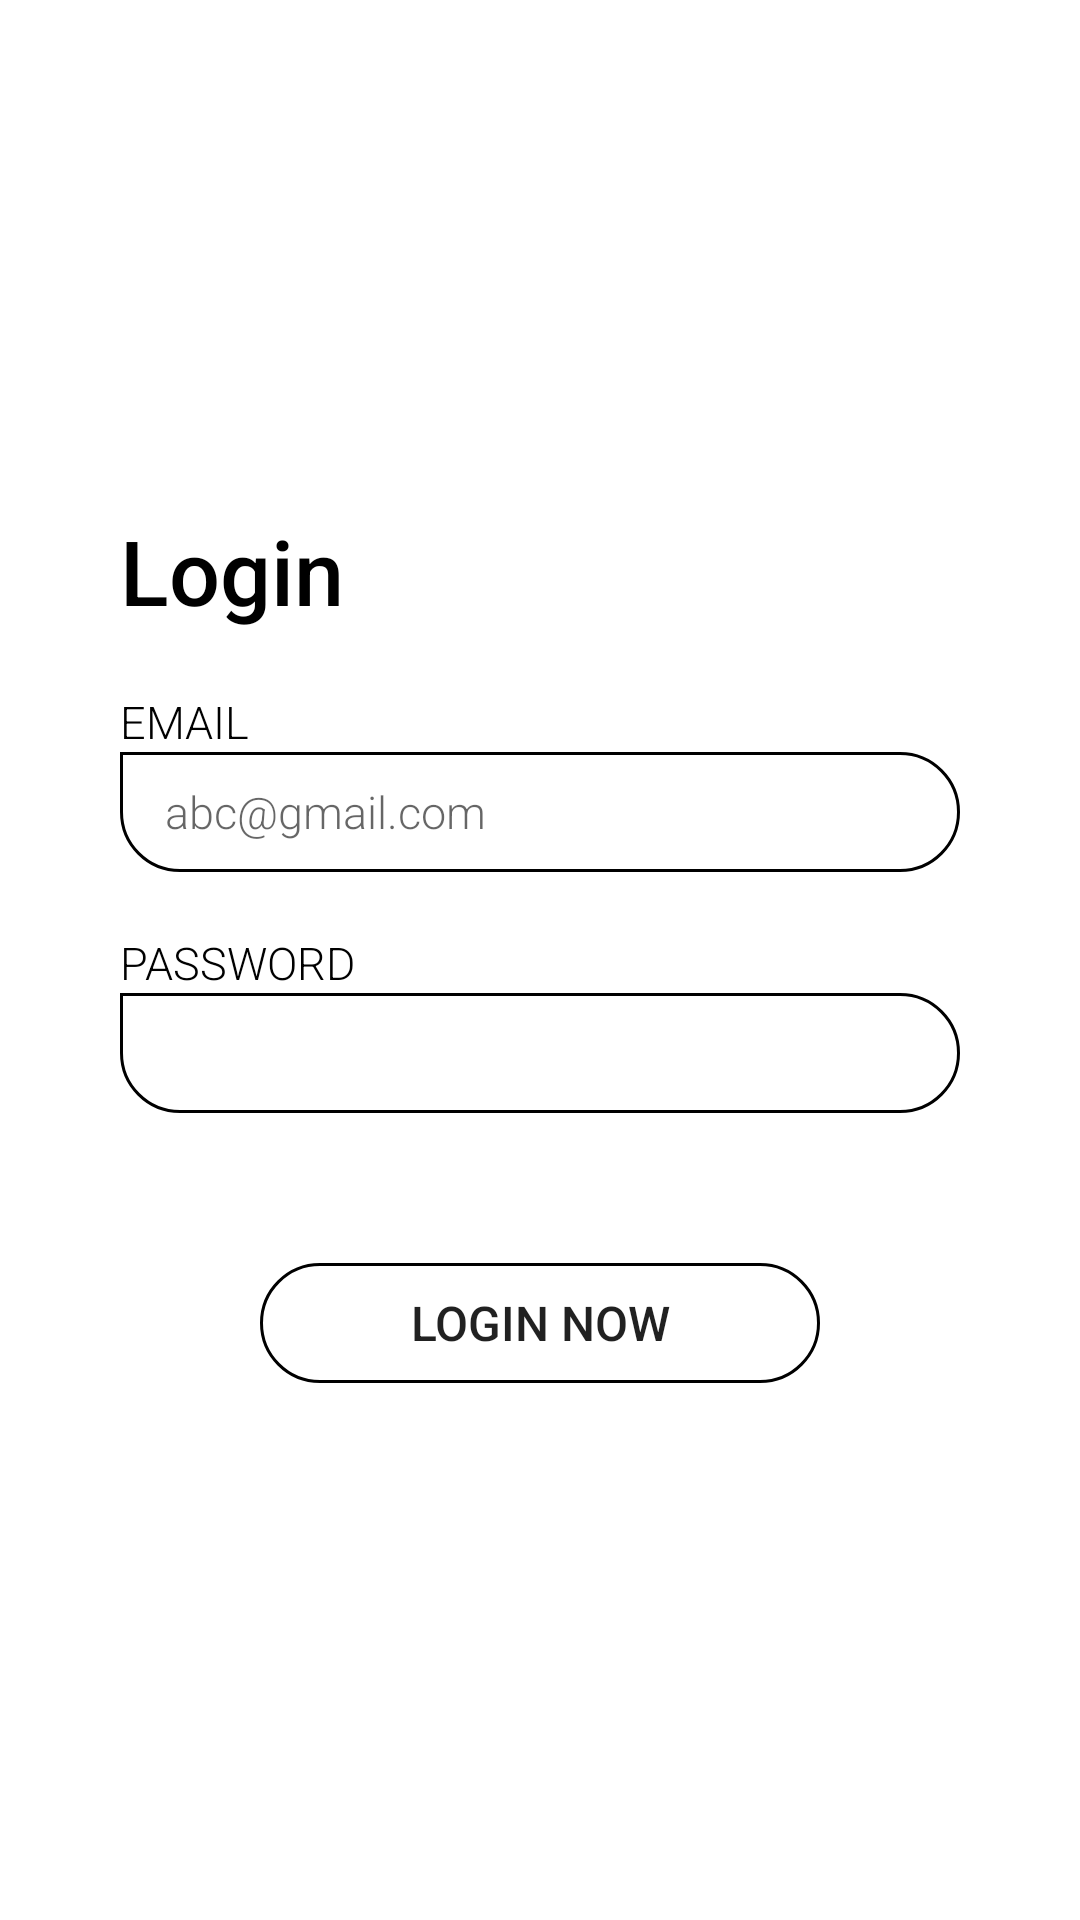

Produce the Android XML layout that renders to this screen, including the resource entries it uses.
<!-- AndroidManifest.xml: application theme AppTheme -->
<!-- res/layout/activity_main.xml -->
<?xml version="1.0" encoding="utf-8"?>
<RelativeLayout xmlns:android="http://schemas.android.com/apk/res/android"
    xmlns:tools="http://schemas.android.com/tools"
    android:layout_width="match_parent"
    android:layout_height="match_parent"
    android:animateLayoutChanges="true"
    tools:context=".MainActivity">

    <RelativeLayout
        android:id="@+id/relay"
        android:layout_width="wrap_content"
        android:layout_height="wrap_content"
        android:layout_centerHorizontal="true"
        android:layout_marginTop="50dp"
        android:layout_marginLeft="40dp"
        android:layout_marginRight="40dp">

        <ImageView
            android:id="@+id/img"
            android:layout_width="100dp"
            android:layout_height="100dp"
            android:layout_centerHorizontal="true"
            android:adjustViewBounds="true"
            android:elevation="10dp"
            android:scaleType="fitCenter"
            android:src="@drawable/logooo" />

        <RelativeLayout
            android:id="@+id/relay1"
            android:layout_width="wrap_content"
            android:layout_height="wrap_content"
            android:layout_below="@+id/img">

            <TextView
                android:id="@+id/loginview"
                android:layout_width="wrap_content"
                android:layout_height="wrap_content"
                android:layout_marginTop="20dp"
                android:elevation="10dp"
                android:fontFamily="sans-serif-medium"
                android:text="Login"
                android:textColor="@color/black"
                android:textSize="30sp" />

            <LinearLayout
                android:id="@+id/line1"
                android:layout_width="match_parent"
                android:layout_height="wrap_content"
                android:layout_below="@+id/loginview"
                android:layout_marginTop="20dp"
                android:orientation="vertical">

                <LinearLayout
                    android:layout_width="match_parent"
                    android:layout_height="wrap_content"
                    android:orientation="vertical">

                    <TextView
                        android:id="@+id/user"
                        android:layout_width="wrap_content"
                        android:layout_height="wrap_content"
                        android:elevation="10dp"
                        android:fontFamily="sans-serif-light"
                        android:text="Email"
                        android:textAllCaps="true"
                        android:textColor="@color/black"
                        android:textSize="15sp" />

                    <EditText
                        android:id="@+id/username"
                        android:layout_width="match_parent"
                        android:layout_height="40dp"
                        android:background="@drawable/ed_bg"
                        android:fontFamily="sans-serif-light"
                        android:hint="abc@gmail.com"
                        android:inputType="textEmailAddress"
                        android:paddingLeft="15dp"
                        android:paddingRight="15dp"
                        android:textSize="15sp" />

                </LinearLayout>

                <LinearLayout
                    android:layout_width="match_parent"
                    android:layout_height="wrap_content"
                    android:layout_marginTop="20dp"
                    android:orientation="vertical">

                    <TextView
                        android:id="@+id/pas"
                        android:layout_width="wrap_content"
                        android:layout_height="wrap_content"
                        android:elevation="10dp"
                        android:fontFamily="sans-serif-light"
                        android:text="Password"
                        android:textAllCaps="true"
                        android:textColor="@color/black"
                        android:textSize="15sp" />

                    <EditText
                        android:id="@+id/password"
                        android:layout_width="match_parent"
                        android:layout_height="40dp"
                        android:background="@drawable/ed_bg"
                        android:fontFamily="sans-serif-light"
                        android:inputType="textPassword"
                        android:paddingLeft="15dp"
                        android:paddingRight="15dp"
                        android:textSize="15sp" />

                </LinearLayout>

            </LinearLayout>

            <Button
                android:id="@+id/login"
                android:layout_width="wrap_content"
                android:layout_height="40dp"
                android:layout_below="@+id/line1"
                android:layout_centerHorizontal="true"
                android:layout_marginTop="50dp"
                android:background="@drawable/btn_bg"
                android:fontFamily="sans-serif-medium"
                android:onClick="emaillogin"
                android:paddingLeft="50dp"
                android:paddingRight="50dp"
                android:text="Login Now"
                android:textSize="16sp" />
        </RelativeLayout>
    </RelativeLayout>

    <ProgressBar
        android:id="@+id/progress"
        android:layout_width="50dp"
        android:layout_height="50dp"
        android:layout_centerInParent="true"
        android:visibility="gone" />

</RelativeLayout>
<!-- resources referenced by this layout -->
<resources>
  <color name="black">#000000</color>
  <!-- drawable btn_bg (drawable-v24) -->
  <shape xmlns:android="http://schemas.android.com/apk/res/android"
      android:shape= "rectangle">
  
      <corners
          android:bottomLeftRadius="20dp"
          android:bottomRightRadius="20dp"
          android:topLeftRadius="20dp"
          android:topRightRadius="20dp"/>
  
      <stroke
          android:width="1dp"
          android:color="@color/black"
          />
  </shape>
  <!-- drawable ed_bg (drawable-v24) -->
  <shape xmlns:android="http://schemas.android.com/apk/res/android"
      android:shape= "rectangle">
  
      <corners
          android:bottomLeftRadius="20dp"
          android:bottomRightRadius="20dp"
          android:topLeftRadius="0dp"
          android:topRightRadius="20dp"/>
  
      <stroke
          android:width="1dp"
          android:color="@color/black"
          />
  </shape>
  <style name="AppTheme" parent="Theme.MaterialComponents.Light.NoActionBar">
          
          <item name="colorPrimary">@color/colorPrimary</item>
          <item name="colorPrimaryDark">@color/colorPrimaryDark</item>
          <item name="colorAccent">@color/colorAccent</item>
      </style>
  <color name="colorPrimary">#23A7D8</color>
  <color name="colorPrimaryDark">#000000</color>
  <color name="colorAccent">#424242</color>
</resources>
